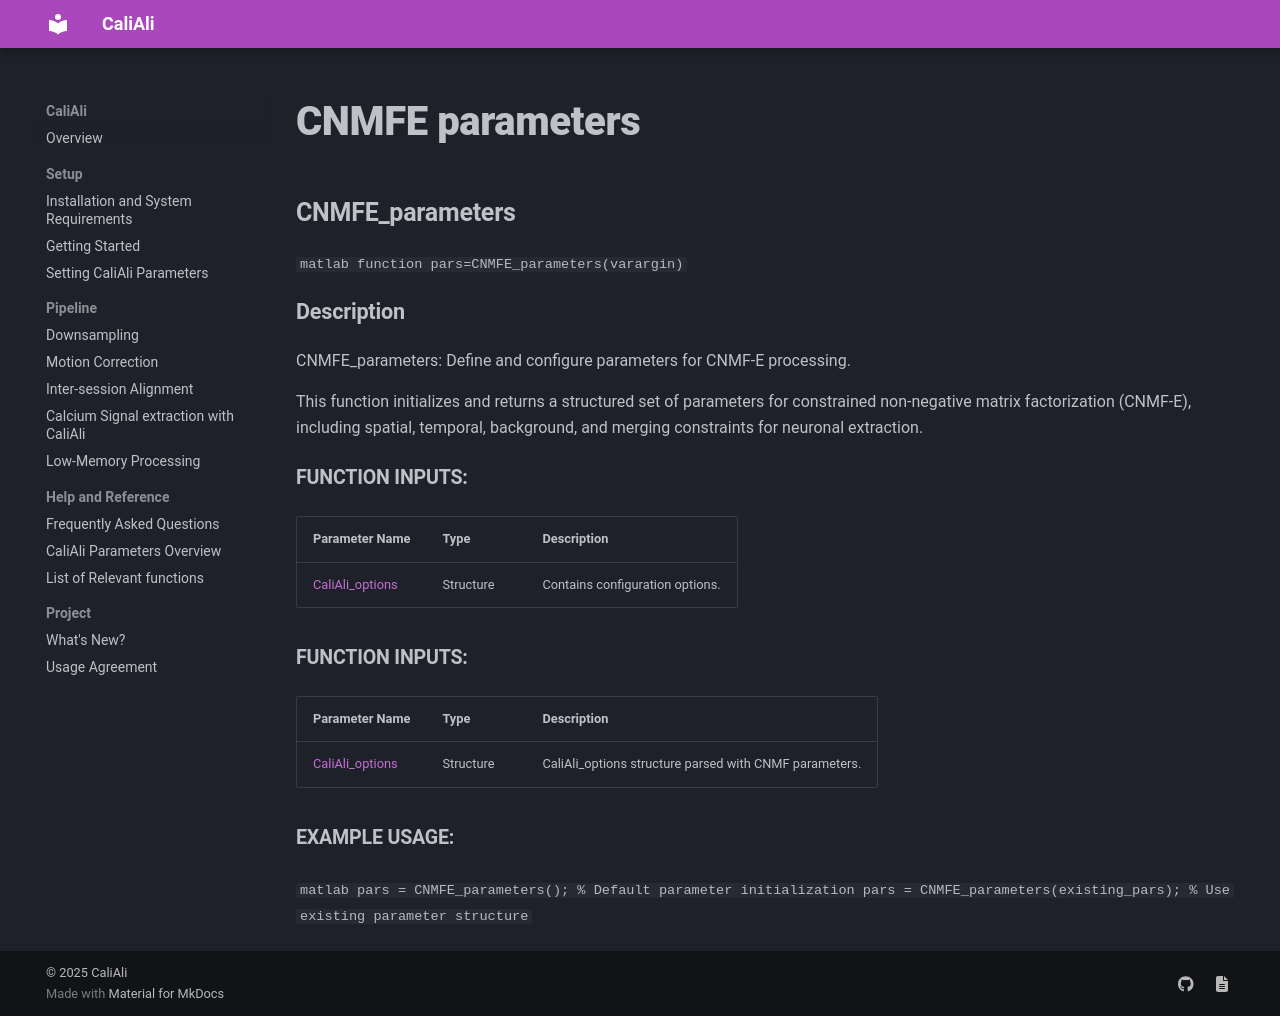

repository: CaliAli-PV/CaliAli · page: 1.4.8/Functions_doc/CNMFE_parameters/index.html · generator: mkdocs

### CNMFE_parameters {#CNMFE_parameters}

```matlab
function pars=CNMFE_parameters(varargin)
```

#### Description
CNMFE_parameters: Define and configure parameters for CNMF-E processing.

This function initializes and returns a structured set of parameters for
constrained non-negative matrix factorization (CNMF-E), including spatial,
temporal, background, and merging constraints for neuronal extraction.

##### Function Inputs:
| Parameter Name | Type         | Description                                      |
|----------------|--------------|--------------------------------------------------|
| [CaliAli_options](CaliAli_parameters.md) | Structure    | Contains configuration options.|

##### Function Inputs:
| Parameter Name | Type         | Description                                      |
|----------------|--------------|--------------------------------------------------|
| [CaliAli_options](CaliAli_parameters.md) | Structure    | CaliAli_options structure parsed with CNMF parameters.|

##### Example usage:
```matlab
pars = CNMFE_parameters();   % Default parameter initialization
pars = CNMFE_parameters(existing_pars);   % Use existing parameter structure
```
